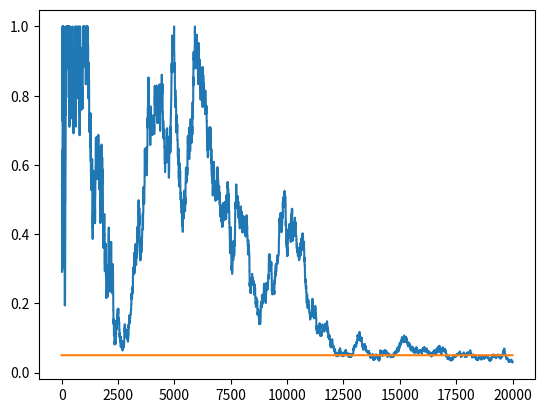

Python code for this plot:
import numpy as np
import matplotlib.pyplot as plt
from scipy.stats import chi2

class DataGenerator:

	@staticmethod
	def next(p1, p2):
		click1 = 1 if (np.random.random() < p1) else 0
		click2 = 1 if (np.random.random() < p2) else 0
		return click1, click2

	@staticmethod
	def get_p_value(T):
		determinant = T[0,0] * T[1,1] - T[0,1] * T[1,0]
		c2 = float(determinant) / T[0].sum() * determinant / T[1].sum() * T.sum() / T[:,0].sum() / T[:,1].sum()
		p = 1 - chi2.cdf(x = c2, df = 1)
		return p

	@staticmethod
	def run_experiment(N, p1, p2):

		p_values = np.empty(N)
		T = np.zeros((2,2)).astype(np.float32)

		for i in range(N):
			c1, c2 = DataGenerator.next(p1, p2)
			T[0,c1] += 1
			T[1,c2] += 1
			if i <= 10:
				p_values[i] = None
			else:
				p_values[i] = DataGenerator.get_p_value(T)

		plt.plot(p_values)
		plt.plot(np.ones(N) * 0.05)
		plt.show()

DataGenerator.run_experiment(20000, 0.10, 0.11)